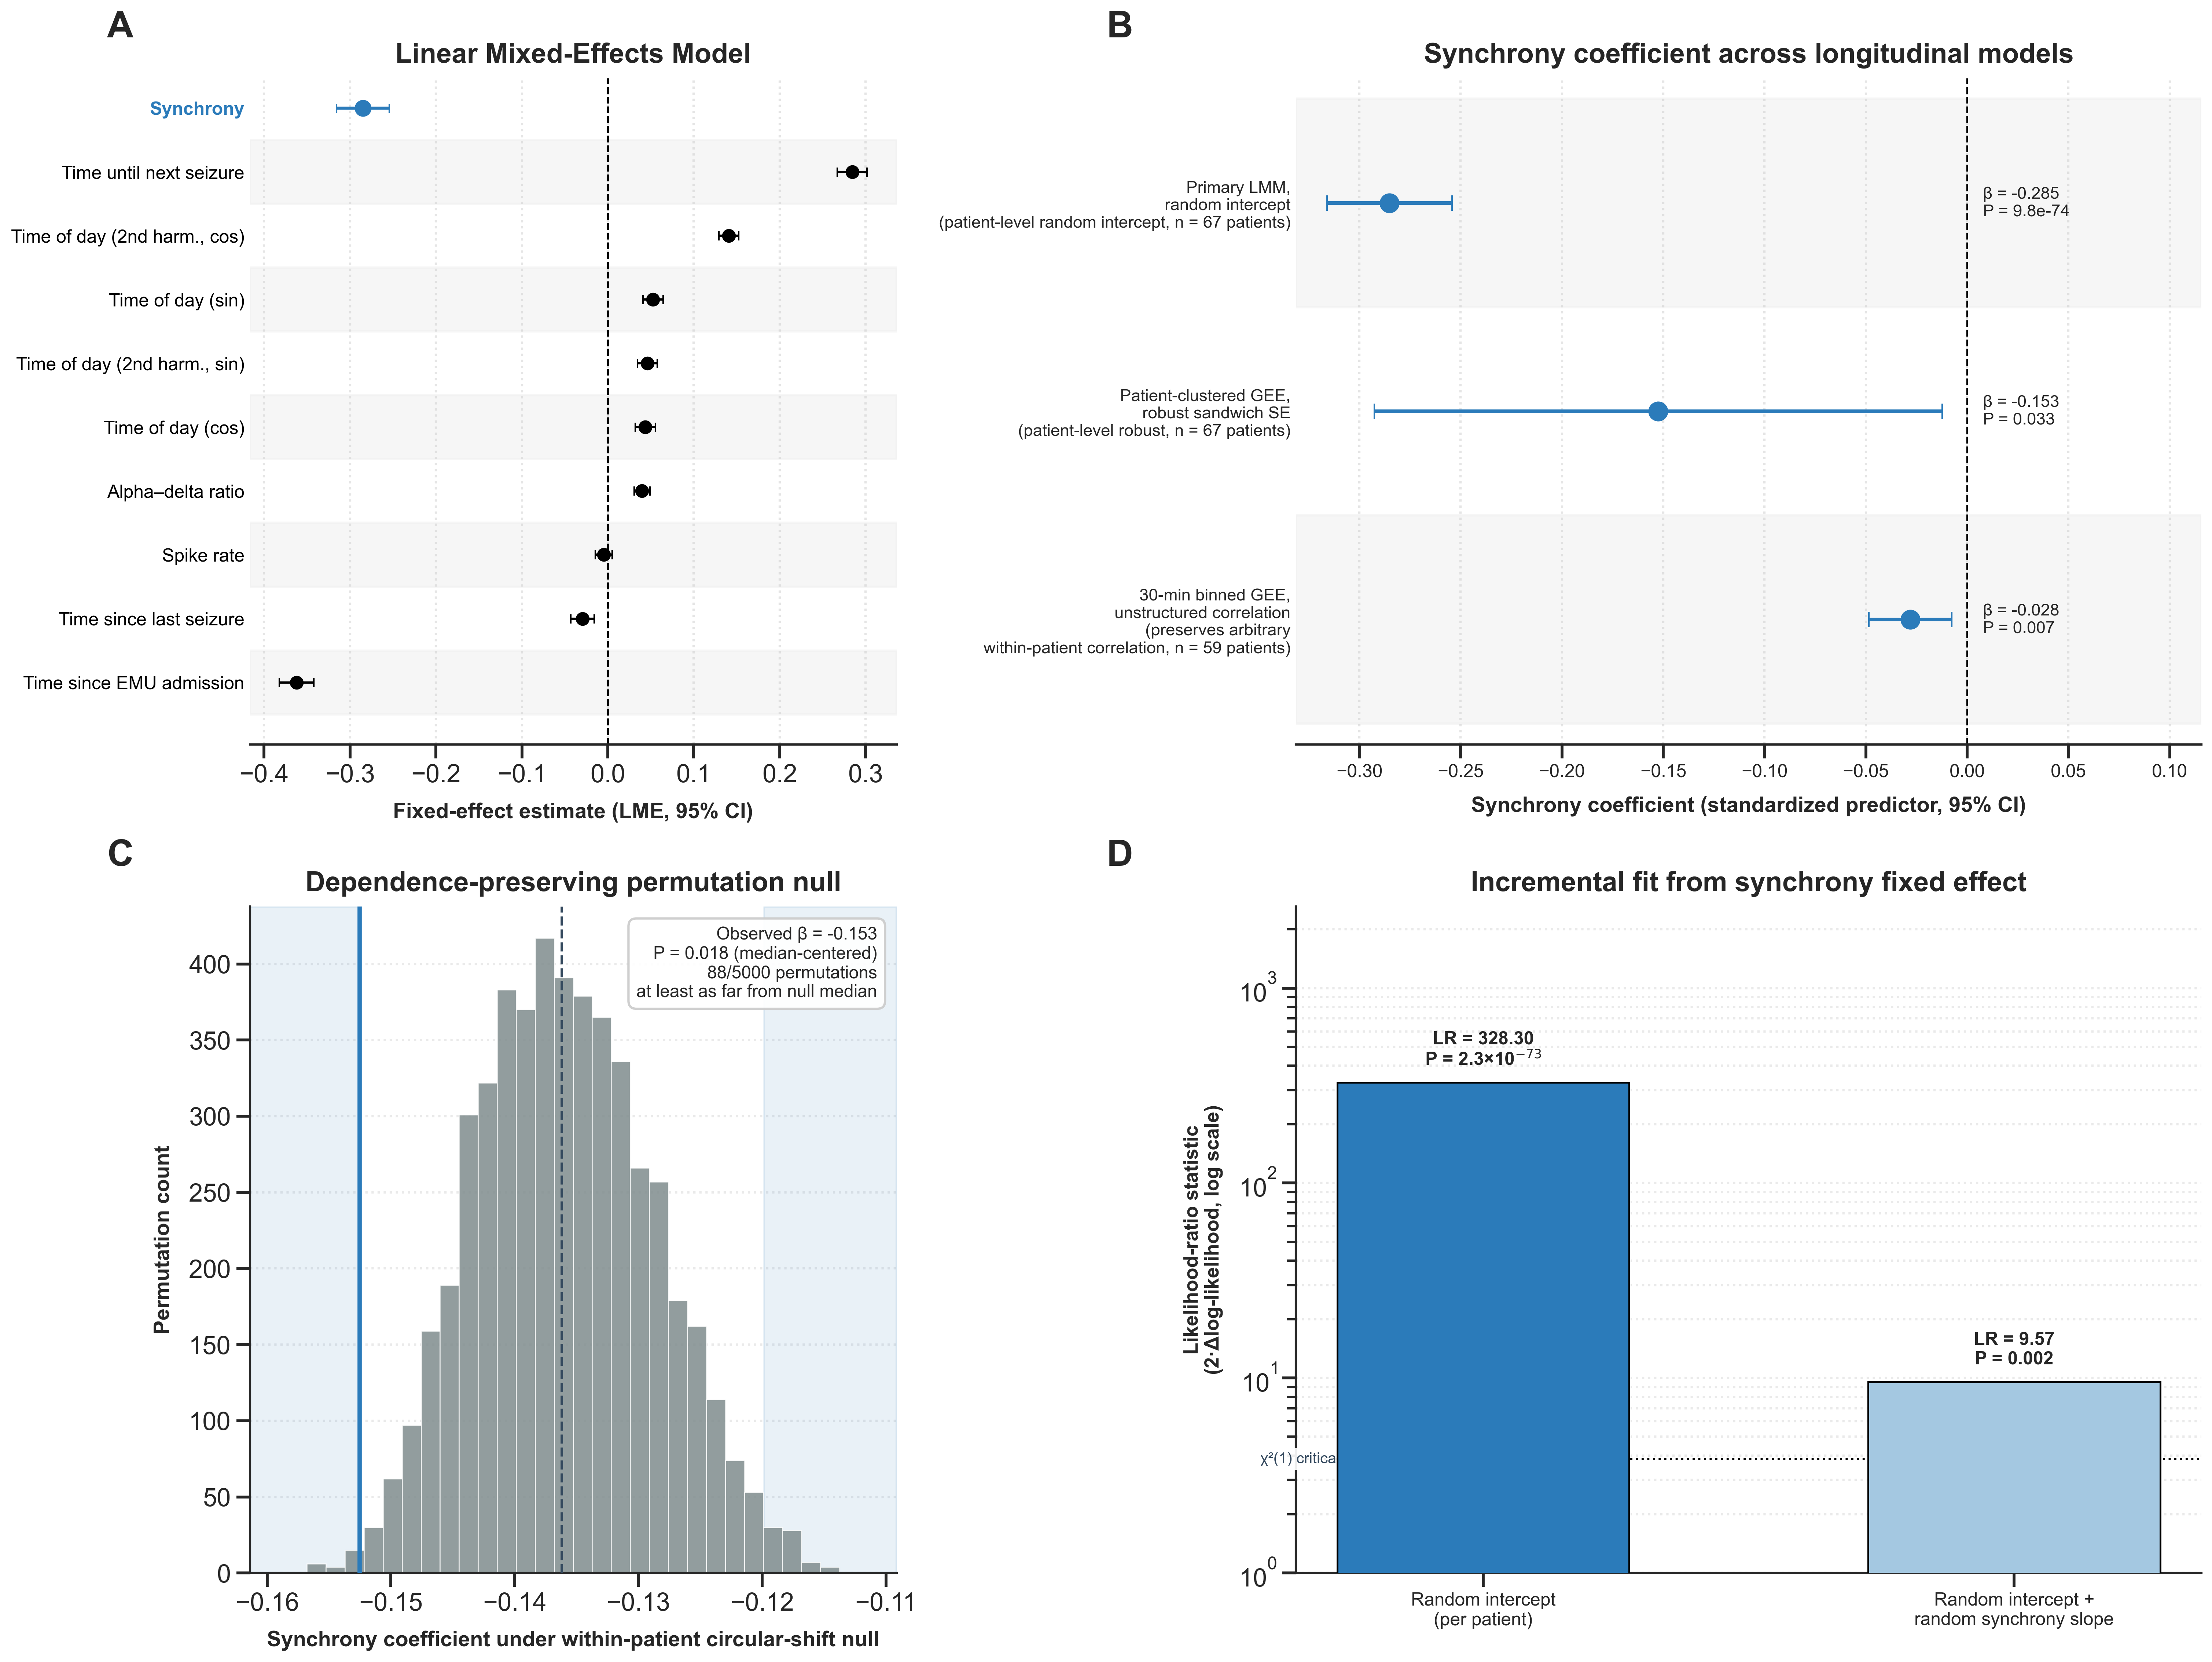

Reproduce this figure in Python.
"""Figure 4 v2 — Four-panel layout (LMM coefficients + sensitivity analyses).

Four panels:
  A. Linear mixed-effects model coefficients (random intercept on patient).
     Standard 10-predictor forest plot; synchrony highlighted in red.
  B. Convergence forest plot of the synchrony fixed-effect coefficient (β
     with 95% CI) in the primary LMM and the two coefficient-estimating
     sensitivity analyses: GEE with Independence working correlation +
     robust sandwich SEs, and GEE with Unstructured working correlation on
     the 30-min binned panel.
  C. Within-patient circular-shift permutation null with the observed
     synchrony coefficient marked. Preserves each patient's autocorrelation
     under the null.
  D. Likelihood-ratio tests for incremental fit (with vs. without the
     synchrony fixed effect), under both random-effects structures.

Run with:
    /opt/miniconda3/envs/cnt/bin/python brain_r2/figure_4_v2.py
or, with the env active:
    python brain_r2/figure_4_v2.py
"""

import os
import warnings

import matplotlib.pyplot as plt
import matplotlib.patches as mpatches
import numpy as np
import pandas as pd
import seaborn as sns
import statsmodels.formula.api as smf
from scipy.stats import chi2
from sklearn.preprocessing import StandardScaler
from statsmodels.genmod.cov_struct import Independence, Unstructured
from statsmodels.genmod.families import Gaussian

from circular_shift_pvalues import circular_shift_pvalues

warnings.filterwarnings("ignore")

# -----------------------------------------------------------------------------
# Paths and config (mirrored from figure_4.py / appeal_analysis.ipynb)
# -----------------------------------------------------------------------------
SCRIPT_DIR = os.path.dirname(os.path.abspath(__file__))
DATA_PATH = os.path.normpath(os.path.join(SCRIPT_DIR, "..", "..", "cnt-data"))
TABLES_PATH = os.path.join(DATA_PATH, "revised_tables_step_4")
PERM_CSV = os.path.join(SCRIPT_DIR, "perm_betas_circular_shift_full_5000perm_seed0.csv")
OUT_PNG = os.path.join(SCRIPT_DIR, "figure_4_v2.png")
OUT_PDF = os.path.join(SCRIPT_DIR, "figure_4_v2.pdf")

Y = "med_sum_no_lorazepam_raw"
GROUP = "patient_hup_id"
TIME_RAW = "emu_minute_raw"
SYNC = "synchrony_broadband"

PREDICTORS = [
    "synchrony_broadband",
    "time_since_last_seizure",
    "time_until_next_seizure",
    "emu_minute",
    "ad_ratio",
    "tod_sin",
    "tod_cos",
    "tod_sin2",
    "tod_cos2",
    "spike_rate",
]

COLS_TO_SCALE = [
    "synchrony_broadband",
    "time_since_last_seizure",
    "time_until_next_seizure",
    "emu_minute",
    "ad_ratio",
    "spike_rate",
]

FORMULA = f"{Y} ~ " + " + ".join(PREDICTORS)
FORMULA_NO_SYNC = f"{Y} ~ " + " + ".join(p for p in PREDICTORS if p != SYNC)

LABEL_MAP = {
    "synchrony_broadband":     "Synchrony",
    "time_since_last_seizure": "Time since last seizure",
    "time_until_next_seizure": "Time until next seizure",
    "emu_minute":              "Time since EMU admission",
    "ad_ratio":                "Alpha–delta ratio",
    "tod_sin":                 "Time of day (sin)",
    "tod_cos":                 "Time of day (cos)",
    "tod_sin2":                "Time of day (2nd harm., sin)",
    "tod_cos2":                "Time of day (2nd harm., cos)",
    "spike_rate":              "Spike rate",
}

HIGHLIGHT = "#2b7bba"
HIGHLIGHT_LIGHT = "#a4c8e1"
NEUTRAL = "#34495e"
SOFT_GRAY = "#7f8c8d"


# -----------------------------------------------------------------------------
# Data loading
# -----------------------------------------------------------------------------
def get_patient_hup_ids(directory):
    files = os.listdir(directory)
    return sorted(
        int(f.split("_")[1].split(".")[0])
        for f in files
        if f.startswith("HUP_") and f.endswith(".csv")
    )


def build_all_data(pids):
    dfs = []
    for pid in pids:
        fp = os.path.join(TABLES_PATH, f"HUP_{pid}.csv")
        if not os.path.exists(fp):
            continue
        d = pd.read_csv(fp, low_memory=False)
        d[GROUP] = pid
        keep = [c for c in ([GROUP, "emu_minute"] + PREDICTORS + [Y]) if c in d.columns]
        dfs.append(d[keep])

    all_data = pd.concat(dfs, axis=0, ignore_index=True)
    all_data = all_data.loc[:, ~all_data.columns.duplicated()].copy()
    all_data["emu_minute"] = pd.to_numeric(all_data["emu_minute"], errors="coerce")
    all_data[TIME_RAW] = all_data["emu_minute"].copy()
    needed = [Y, GROUP, "emu_minute", TIME_RAW] + [c for c in PREDICTORS if c in all_data.columns]
    all_data = all_data.dropna(subset=needed).reset_index(drop=True)
    all_data = all_data.sort_values([GROUP, "emu_minute"]).reset_index(drop=True)
    all_data["time_index"] = all_data.groupby(GROUP).cumcount().astype(int)
    scaler = StandardScaler()
    cols_to_scale = [c for c in COLS_TO_SCALE if c in all_data.columns]
    all_data[cols_to_scale] = scaler.fit_transform(all_data[cols_to_scale])
    return all_data


def bin_within_patient(df, bin_minutes):
    d = df.copy()
    d["bin"] = np.floor(d[TIME_RAW] / float(bin_minutes)).astype(int)
    agg_cols = [Y] + PREDICTORS + [GROUP, TIME_RAW]
    out = (
        d[agg_cols + ["bin"]]
        .groupby([GROUP, "bin"], as_index=False)
        .mean(numeric_only=True)
    )
    out = out.sort_values([GROUP, TIME_RAW]).reset_index(drop=True)
    out["time_index"] = out.groupby(GROUP).cumcount().astype(int)
    return out


# -----------------------------------------------------------------------------
# Model fits
# -----------------------------------------------------------------------------
def fit_lme_random_intercept(df, reml=True):
    return smf.mixedlm(FORMULA, df, groups=df[GROUP]).fit(reml=reml)


def fit_lme_random_slope(df, reml=True):
    return smf.mixedlm(
        FORMULA, df, groups=df[GROUP], re_formula=f"~{SYNC}"
    ).fit(reml=reml, method="lbfgs")


def fit_gee_independence_robust(df):
    m = smf.gee(
        formula=FORMULA, groups=df[GROUP], data=df,
        family=Gaussian(), cov_struct=Independence(),
    )
    return m.fit(cov_type="robust")


def fit_gee_unstructured_binned(df, bin_minutes=30, T=20, min_patients=5):
    d0 = bin_within_patient(df, bin_minutes)
    sizes = d0.groupby(GROUP).size()
    eligible = sizes[sizes >= T].index.values
    d1 = d0[d0[GROUP].isin(eligible)].copy()
    if d1[GROUP].nunique() < min_patients:
        raise RuntimeError("Too few patients with required time points")
    d1 = (
        d1.sort_values([GROUP, TIME_RAW])
        .groupby(GROUP, as_index=False, group_keys=False)
        .head(T)
        .reset_index(drop=True)
    )
    d1["time_index"] = d1.groupby(GROUP).cumcount().astype(int)
    m = smf.gee(
        formula=FORMULA, groups=d1[GROUP], data=d1,
        family=Gaussian(), cov_struct=Unstructured(),
        time=d1["time_index"].values,
    )
    res = m.fit(cov_type="robust")
    res._fit_n_patients = int(d1[GROUP].nunique())
    res._fit_n_obs = int(len(d1))
    return res


def lrt(full_res, red_res, label):
    """Likelihood-ratio test between two ML-fit MixedLM results."""
    llf_full = float(full_res.llf)
    llf_red = float(red_res.llf)
    stat = 2.0 * (llf_full - llf_red)
    df_full = int(full_res.df_modelwc)
    df_red = int(red_res.df_modelwc)
    df_diff = df_full - df_red
    p = float(chi2.sf(stat, df_diff)) if df_diff > 0 else float("nan")
    return {
        "label": label,
        "lr_stat": stat,
        "df": df_diff,
        "p": p,
        "llf_full": llf_full,
        "llf_red": llf_red,
    }


# -----------------------------------------------------------------------------
# Helpers
# -----------------------------------------------------------------------------
def synchrony_estimate(res):
    beta = float(res.params[SYNC])
    se = float(res.bse[SYNC])
    ci = res.conf_int()
    if SYNC in ci.index:
        ci_low = float(ci.loc[SYNC, 0])
        ci_high = float(ci.loc[SYNC, 1])
    else:
        ci_low = beta - 1.96 * se
        ci_high = beta + 1.96 * se
    p = float(res.pvalues[SYNC])
    return beta, se, ci_low, ci_high, p


def format_pvalue(p):
    if p < 1e-3:
        return f"P = {p:.1e}"
    return f"P = {p:.3f}"


def format_lr_pvalue(p):
    if p < 1e-3:
        # use scientific with one sig digit on mantissa, integer exponent
        mant, exp = f"{p:.1e}".split("e")
        return f"P = {float(mant):.1f}×10$^{{{int(exp)}}}$"
    return f"P = {p:.3f}"


# -----------------------------------------------------------------------------
# Plot
# -----------------------------------------------------------------------------
def plot_figure(res_lme_ri, rows_b, perm, obs_beta_perm, perm_pvalues, lrt_ri, lrt_rs):
    sns.set_theme(style="ticks", context="talk")

    fig = plt.figure(figsize=(20, 15), constrained_layout=True)
    gs = fig.add_gridspec(2, 2, height_ratios=[1.0, 1.0], width_ratios=[1.0, 1.4])
    ax_a = fig.add_subplot(gs[0, 0])
    ax_b = fig.add_subplot(gs[0, 1])
    ax_c = fig.add_subplot(gs[1, 0])
    ax_d = fig.add_subplot(gs[1, 1])
    ax_dict = {"A": ax_a, "B": ax_b, "C": ax_c, "D": ax_d}

    # =========================================================================
    # Panel A: Linear mixed-effects model coefficients (full model)
    # =========================================================================
    fe_params = res_lme_ri.fe_params
    conf_int = res_lme_ri.conf_int(alpha=0.05)
    conf_int.columns = ["ci_lower", "ci_upper"]
    coefs = (
        pd.concat([fe_params, conf_int], axis=1)
        .reset_index()
        .rename(columns={"index": "term", 0: "estimate"})
    )
    coefs = coefs[~coefs["term"].astype(str).str.startswith("Group")].copy()
    coefs = coefs[coefs["term"] != "Intercept"].copy()
    coefs["label"] = coefs["term"].map(LABEL_MAP).fillna(coefs["term"])
    coefs["is_synchrony"] = coefs["term"] == SYNC
    coefs = coefs.sort_values(["is_synchrony", "estimate"]).reset_index(drop=True)

    for i in range(len(coefs)):
        if i % 2 == 0:
            ax_a.axhspan(i - 0.5, i + 0.5, color="#f0f0f0", alpha=0.6, zorder=0)

    err_low_a = coefs["estimate"] - coefs["ci_lower"]
    err_high_a = coefs["ci_upper"] - coefs["estimate"]
    sync_mask = coefs["is_synchrony"].values
    other_mask = ~sync_mask
    other_idx = np.where(other_mask)[0]
    sync_idx = np.where(sync_mask)[0]
    if other_idx.size:
        ax_a.errorbar(
            coefs.loc[other_mask, "estimate"], other_idx,
            xerr=[err_low_a[other_mask], err_high_a[other_mask]],
            fmt="o", color="black", ecolor="black", capsize=3,
            markersize=8, linewidth=1.5, zorder=10,
        )
    if sync_idx.size:
        ax_a.errorbar(
            coefs.loc[sync_mask, "estimate"], sync_idx,
            xerr=[err_low_a[sync_mask], err_high_a[sync_mask]],
            fmt="o", color=HIGHLIGHT, ecolor=HIGHLIGHT, capsize=3,
            markersize=10, linewidth=2.0, zorder=11,
        )
    ax_a.set_yticks(range(len(coefs)))
    ax_a.set_yticklabels(coefs["label"], color="black", fontsize=12)
    for i, row in coefs.iterrows():
        if row["is_synchrony"]:
            ax_a.get_yticklabels()[i].set_fontweight("bold")
            ax_a.get_yticklabels()[i].set_color(HIGHLIGHT)
    ax_a.axvline(0, color="black", linestyle="--", linewidth=1.2)
    ax_a.set_xlabel(
        "Fixed-effect estimate (LME, 95% CI)",
        fontsize=14, fontweight="bold", labelpad=10,
    )
    ax_a.set_title(
        "Linear Mixed-Effects Model",
        fontweight="bold", pad=10,
    )
    ax_a.spines["left"].set_visible(False)
    ax_a.spines["right"].set_visible(False)
    ax_a.spines["top"].set_visible(False)
    ax_a.spines["bottom"].set_linewidth(1.5)
    ax_a.grid(axis="x", linestyle=":", alpha=0.5)
    ax_a.tick_params(axis="y", length=0)

    # =========================================================================
    # Panel B: Convergence forest plot (5 methods)
    # =========================================================================
    df_b = pd.DataFrame(rows_b)
    df_b_plot = df_b.iloc[::-1].reset_index(drop=True)  # top-to-bottom in plot order

    for i in range(len(df_b_plot)):
        if i % 2 == 0:
            ax_b.axhspan(i - 0.5, i + 0.5, color="#f0f0f0", alpha=0.6, zorder=0)

    err_low_b = df_b_plot["beta"] - df_b_plot["ci_low"]
    err_high_b = df_b_plot["ci_high"] - df_b_plot["beta"]
    ax_b.errorbar(
        df_b_plot["beta"], range(len(df_b_plot)),
        xerr=[err_low_b, err_high_b],
        fmt="o", color=HIGHLIGHT, ecolor=HIGHLIGHT, capsize=5,
        markersize=12, linewidth=2.4, zorder=10,
    )
    ax_b.axvline(0, color="black", linestyle="--", linewidth=1.2)

    # combined y-tick labels: method name + dependence assumption + n
    yticklabels_b = []
    for _, row in df_b_plot.iterrows():
        yticklabels_b.append(
            f"{row['label']}\n"
            f"({row['dep_assumption']}, n = {row['n_clusters']} {row['cluster_label']})"
        )
    ax_b.set_yticks(range(len(df_b_plot)))
    ax_b.set_yticklabels(yticklabels_b, fontsize=11)
    ax_b.set_ylim(-0.6, len(df_b_plot) - 0.4)

    ax_b.set_xlabel(
        "Synchrony coefficient (standardized predictor, 95% CI)",
        fontsize=14, fontweight="bold", labelpad=10,
    )
    ax_b.set_title(
        "Synchrony coefficient across longitudinal models",
        fontweight="bold", pad=10,
    )

    # x-limits: only need padding on the right for β/p annotation
    x_min = float(df_b_plot["ci_low"].min())
    x_max = float(df_b_plot["ci_high"].max())
    span = max(0.2, x_max - x_min)
    pad_left = 0.05 * span
    pad_right = 0.40 * span
    ax_b.set_xlim(x_min - pad_left, x_max + pad_right)

    # right-side annotation: β + p-value
    annot_x_right = x_max + 0.05 * span
    for i, row in df_b_plot.iterrows():
        if pd.isna(row["p"]):
            txt = (
                f"β = {row['beta']:.3f}\n"
                f"95% CI [{row['ci_low']:.3f}, {row['ci_high']:.3f}]"
            )
        else:
            txt = (
                f"β = {row['beta']:.3f}\n"
                f"{format_pvalue(row['p'])}"
            )
        ax_b.text(
            annot_x_right, i, txt,
            va="center", ha="left", fontsize=11,
        )

    ax_b.spines["left"].set_visible(False)
    ax_b.spines["right"].set_visible(False)
    ax_b.spines["top"].set_visible(False)
    ax_b.spines["bottom"].set_linewidth(1.5)
    ax_b.grid(axis="x", linestyle=":", alpha=0.5)
    ax_b.tick_params(axis="x", labelsize=12)
    ax_b.tick_params(axis="y", length=0)

    # =========================================================================
    # Panel C: Circular-shift permutation null
    # =========================================================================
    n_perm = perm_pvalues.n_perm
    n_extreme = perm_pvalues.n_extreme_median_centered_two_sided
    if n_extreme == 0:
        p_emp_str = f"P < {1.0 / n_perm:.3f}"
        n_extreme_label = f"0/{n_perm} permutations"
    else:
        p_emp_str = f"P = {perm_pvalues.empirical_p_median_centered_two_sided:.3f}"
        n_extreme_label = f"{n_extreme}/{n_perm} permutations"

    lo_x = float(min(perm.min(), obs_beta_perm)) - 0.005
    hi_x = float(max(perm.max(), obs_beta_perm)) + 0.005
    bins = np.linspace(lo_x, hi_x, 35)

    ax_c.hist(
        perm, bins=bins, color=SOFT_GRAY, edgecolor="white",
        linewidth=0.6, alpha=0.85, zorder=2,
    )

    # Shade the median-centered two-sided rejection tails.
    lower_cutoff = perm_pvalues.median_centered_lower_cutoff
    upper_cutoff = perm_pvalues.median_centered_upper_cutoff
    if lower_cutoff > lo_x:
        ax_c.axvspan(lo_x, lower_cutoff, color=HIGHLIGHT, alpha=0.10, zorder=1)
    if upper_cutoff < hi_x:
        ax_c.axvspan(upper_cutoff, hi_x, color=HIGHLIGHT, alpha=0.10, zorder=1)

    ax_c.axvline(
        obs_beta_perm, color=HIGHLIGHT, linestyle="-", linewidth=2.8, zorder=5,
        label=f"Observed β = {obs_beta_perm:.3f}",
    )
    ax_c.axvline(
        perm_pvalues.perm_beta_median,
        color=NEUTRAL,
        linestyle="--",
        linewidth=1.6,
        zorder=4,
        label=f"Shifted-null median β = {perm_pvalues.perm_beta_median:.3f}",
    )
    ax_c.set_xlabel(
        "Synchrony coefficient under within-patient circular-shift null",
        fontsize=14, fontweight="bold", labelpad=10,
    )
    ax_c.set_ylabel("Permutation count", fontsize=14, fontweight="bold", labelpad=10)
    ax_c.set_title(
        "Dependence-preserving permutation null",
        fontweight="bold", pad=10,
    )
    ax_c.text(
        0.97, 0.97,
        f"Observed β = {obs_beta_perm:.3f}\n"
        f"{p_emp_str} (median-centered)\n"
        f"{n_extreme_label}\n"
        f"at least as far from null median",
        transform=ax_c.transAxes, fontsize=11.5, va="top", ha="right",
        bbox=dict(boxstyle="round,pad=0.45", facecolor="white",
                  alpha=0.94, edgecolor="#cccccc"),
    )
    ax_c.set_xlim(lo_x, hi_x)
    ax_c.spines["top"].set_visible(False)
    ax_c.spines["right"].set_visible(False)
    ax_c.spines["bottom"].set_linewidth(1.5)
    ax_c.spines["left"].set_linewidth(1.5)
    ax_c.grid(axis="y", linestyle=":", alpha=0.4)

    # =========================================================================
    # Panel D: Likelihood-ratio tests
    # =========================================================================
    lrt_rows = [
        {
            "label": "Random intercept\n(per patient)",
            "lr_stat": lrt_ri["lr_stat"],
            "p": lrt_ri["p"],
            "llf_full": lrt_ri["llf_full"],
            "llf_red": lrt_ri["llf_red"],
        },
        {
            "label": "Random intercept +\nrandom synchrony slope",
            "lr_stat": lrt_rs["lr_stat"],
            "p": lrt_rs["p"],
            "llf_full": lrt_rs["llf_full"],
            "llf_red": lrt_rs["llf_red"],
        },
    ]
    df_d = pd.DataFrame(lrt_rows)

    bar_positions = np.arange(len(df_d))
    bar_colors = [HIGHLIGHT, HIGHLIGHT_LIGHT]
    bars = ax_d.bar(
        bar_positions, df_d["lr_stat"], color=bar_colors, edgecolor="black",
        linewidth=1.2, width=0.55, zorder=10,
    )
    ax_d.set_xticks(bar_positions)
    ax_d.set_xticklabels(df_d["label"], fontsize=12)
    ax_d.set_yscale("log")
    ax_d.set_ylim(1, max(df_d["lr_stat"]) * 8.0)

    # critical value at chi^2_1 0.05 = 3.841
    crit = 3.841
    ax_d.axhline(
        crit, color="black", linestyle=":", linewidth=1.4, zorder=5,
    )
    ax_d.text(
        -0.42, crit, f"χ²(1) critical, α = 0.05 ({crit:.2f})",
        ha="left", va="center", fontsize=10, color=NEUTRAL,
        bbox=dict(boxstyle="round,pad=0.25", facecolor="white",
                  alpha=0.92, edgecolor="none"),
        zorder=6,
    )

    # annotate each bar
    for bar, row in zip(bars, lrt_rows):
        height = bar.get_height()
        ax_d.text(
            bar.get_x() + bar.get_width() / 2.0,
            height * 1.18,
            f"LR = {row['lr_stat']:.2f}\n"
            f"{format_lr_pvalue(row['p'])}",
            ha="center", va="bottom", fontsize=12, fontweight="bold",
        )

    ax_d.set_ylabel(
        "Likelihood-ratio statistic\n(2·Δlog-likelihood, log scale)",
        fontsize=13, fontweight="bold", labelpad=10,
    )
    ax_d.set_title(
        "Incremental fit from synchrony fixed effect",
        fontweight="bold", pad=10,
    )
    ax_d.spines["top"].set_visible(False)
    ax_d.spines["right"].set_visible(False)
    ax_d.spines["bottom"].set_linewidth(1.5)
    ax_d.spines["left"].set_linewidth(1.5)
    ax_d.grid(axis="y", linestyle=":", alpha=0.4, which="both")

    # Panel labels
    for label, ax in ax_dict.items():
        ax.text(
            -0.18, 1.05, label, transform=ax.transAxes,
            fontsize=24, fontweight="bold", va="bottom", ha="right",
        )

    fig.savefig(OUT_PNG, dpi=300, bbox_inches="tight")
    fig.savefig(OUT_PDF, bbox_inches="tight")
    print(f"\nSaved:\n  {OUT_PNG}\n  {OUT_PDF}")


# -----------------------------------------------------------------------------
# Main
# -----------------------------------------------------------------------------
def main():
    print(f"Tables: {TABLES_PATH}")
    pids = get_patient_hup_ids(TABLES_PATH)
    print(f"Patients found: {len(pids)}")

    df = build_all_data(pids)
    n_patients_full = int(df[GROUP].nunique())
    print(f"Rows after dropna/scale: {len(df)}  Patients: {n_patients_full}")

    # =========================================================================
    # Fit models for Panel A
    # =========================================================================
    print("\n[1/5] Fitting LMM random intercept (REML) ...")
    res_lme_ri = fit_lme_random_intercept(df, reml=True)
    b_ri, _, lo_ri, hi_ri, p_ri = synchrony_estimate(res_lme_ri)
    print(f"  β = {b_ri:.4f}, p = {p_ri:.3g}, CI = [{lo_ri:.3f}, {hi_ri:.3f}]")

    print("\n[2/5] Fitting GEE Independence (robust SE) ...")
    res_gee_ind = fit_gee_independence_robust(df)
    b_gi, _, lo_gi, hi_gi, p_gi = synchrony_estimate(res_gee_ind)
    print(f"  β = {b_gi:.4f}, p = {p_gi:.3g}, CI = [{lo_gi:.3f}, {hi_gi:.3f}]")

    print("\n[3/5] Fitting GEE Unstructured (30-min binned, T=20) ...")
    res_gee_unstruct = fit_gee_unstructured_binned(df, bin_minutes=30, T=20)
    b_gu, _, lo_gu, hi_gu, p_gu = synchrony_estimate(res_gee_unstruct)
    n_pat_unstruct = int(res_gee_unstruct._fit_n_patients)
    print(
        f"  β = {b_gu:.4f}, p = {p_gu:.3g}, CI = [{lo_gu:.3f}, {hi_gu:.3f}], "
        f"patients = {n_pat_unstruct}"
    )

    # =========================================================================
    # Likelihood-ratio tests (ML re-fits)
    # =========================================================================
    print("\n[4/5] Likelihood-ratio tests (ML re-fits) ...")
    print("  RI full vs. reduced ...")
    res_full_ri_ml = smf.mixedlm(FORMULA, df, groups=df[GROUP]).fit(reml=False, method="lbfgs")
    res_red_ri_ml = smf.mixedlm(FORMULA_NO_SYNC, df, groups=df[GROUP]).fit(reml=False, method="lbfgs")
    lrt_ri = lrt(res_full_ri_ml, res_red_ri_ml, "RI")
    print(f"    LR = {lrt_ri['lr_stat']:.3f}, df = {lrt_ri['df']}, p = {lrt_ri['p']:.3g}")

    print("  RI+RS full vs. reduced ...")
    res_full_rs_ml = smf.mixedlm(
        FORMULA, df, groups=df[GROUP], re_formula=f"~{SYNC}"
    ).fit(reml=False, method="lbfgs")
    res_red_rs_ml = smf.mixedlm(
        FORMULA_NO_SYNC, df, groups=df[GROUP], re_formula=f"~{SYNC}"
    ).fit(reml=False, method="lbfgs")
    lrt_rs = lrt(res_full_rs_ml, res_red_rs_ml, "RI+RS")
    print(f"    LR = {lrt_rs['lr_stat']:.3f}, df = {lrt_rs['df']}, p = {lrt_rs['p']:.3g}")

    # =========================================================================
    # Permutation null (loaded from CSV)
    # =========================================================================
    print(f"\n[5/5] Loading permutation betas from {PERM_CSV} ...")
    perm = pd.read_csv(PERM_CSV)["beta_perm"].values
    obs_beta_perm = float(res_gee_ind.params[SYNC])
    perm_pvalues = circular_shift_pvalues(perm, obs_beta_perm)
    print(
        f"  observed β = {obs_beta_perm:.4f}, "
        "median-centered empirical two-sided p = "
        f"{perm_pvalues.empirical_p_median_centered_two_sided:.4f} "
        f"(N_perm = {perm_pvalues.n_perm}, "
        f"n_extreme = {perm_pvalues.n_extreme_median_centered_two_sided})"
    )
    print(
        "  directional lower-tail p = "
        f"{perm_pvalues.empirical_p_lower_tail:.4f} "
        f"({perm_pvalues.n_extreme_lower_tail}/{perm_pvalues.n_perm}); "
        "old absolute-coefficient p = "
        f"{perm_pvalues.empirical_p_abs_coefficient:.4f} "
        f"({perm_pvalues.n_extreme_abs_coefficient}/{perm_pvalues.n_perm})"
    )

    # =========================================================================
    # Build Panel B rows in the same order as the methods narrative: primary
    # mixed-effects model, patient-clustered GEE, then 30-minute binned GEE.
    # =========================================================================
    rows_b = [
        {
            "label": "Primary LMM,\nrandom intercept",
            "dep_assumption": "patient-level random intercept",
            "n_clusters": n_patients_full,
            "cluster_label": "patients",
            "beta": b_ri,
            "ci_low": lo_ri,
            "ci_high": hi_ri,
            "p": p_ri,
        },
        {
            "label": "Patient-clustered GEE,\nrobust sandwich SE",
            "dep_assumption": "patient-level robust",
            "n_clusters": n_patients_full,
            "cluster_label": "patients",
            "beta": b_gi,
            "ci_low": lo_gi,
            "ci_high": hi_gi,
            "p": p_gi,
        },
        {
            "label": "30-min binned GEE,\nunstructured correlation",
            "dep_assumption": "preserves arbitrary\nwithin-patient correlation",
            "n_clusters": n_pat_unstruct,
            "cluster_label": "patients",
            "beta": b_gu,
            "ci_low": lo_gu,
            "ci_high": hi_gu,
            "p": p_gu,
        },
    ]

    plot_figure(
        res_lme_ri=res_lme_ri,
        rows_b=rows_b,
        perm=perm,
        obs_beta_perm=obs_beta_perm,
        perm_pvalues=perm_pvalues,
        lrt_ri=lrt_ri,
        lrt_rs=lrt_rs,
    )


if __name__ == "__main__":
    main()
